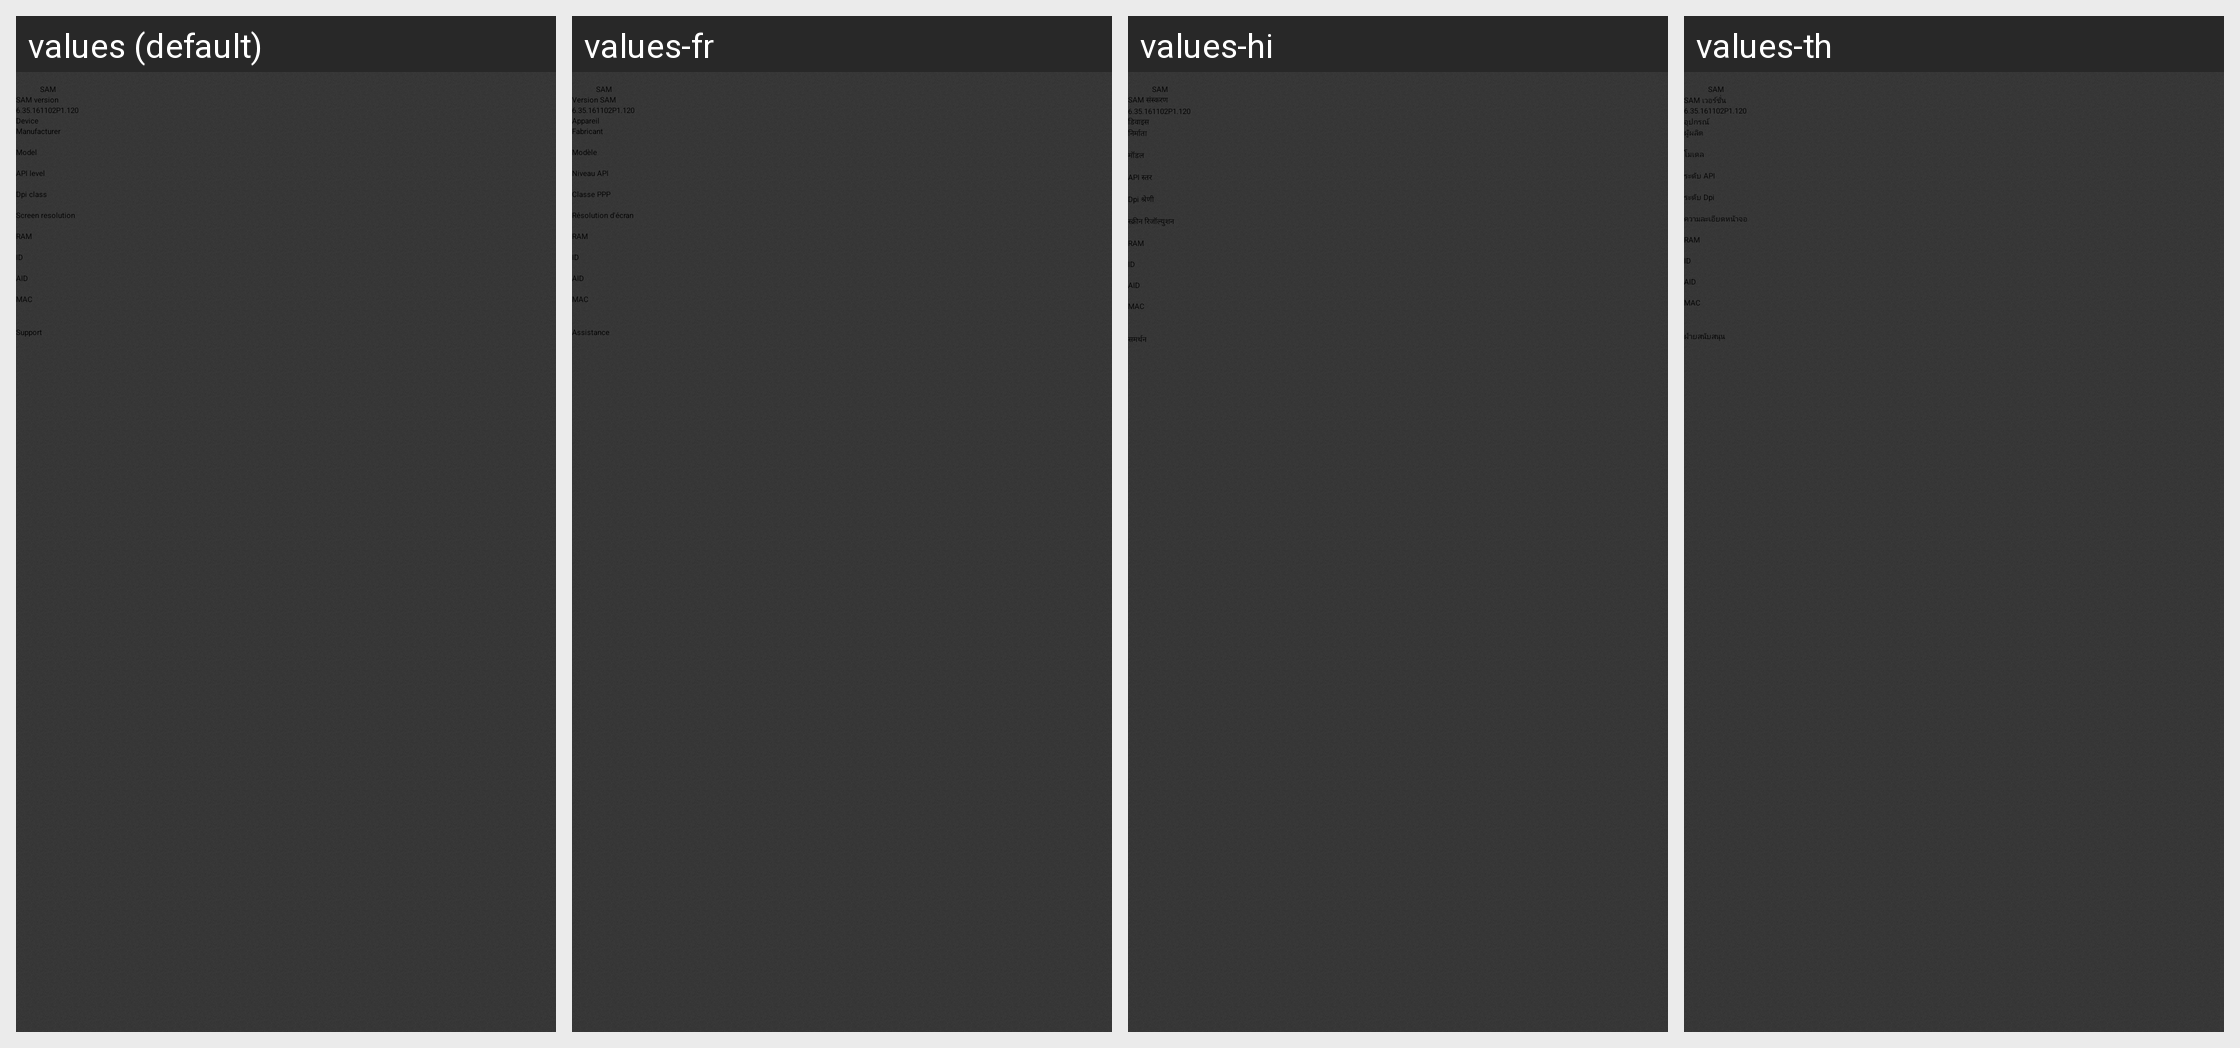

Here is an Android app screen in its default locale and in the app's own translations. Write out the translated-string differences for the strings that appear on this screen.
Android screen res/layout/activity_about.xml rendered under 4 locales, left to right: values (default), values-fr, values-hi, values-th. Device: Nexus 5 (rendered at 1080×1920; each locale shown at half size, 540×960, under a caption strip naming it); theme Theme.Slideme.Dark.
Other locales in the repository, not shown: values-af, values-am, values-ar, values-bg, values-ca, values-cs, values-da, values-de, values-el, values-en-rIN, values-es, values-es-rUS, values-et-rEE, values-fa, values-fi, values-fr-rCA, values-hr, values-hu, values-hy-rAM, values-id, values-in, values-it, values-iw, values-ja, values-ka-rGE, values-km-rKH, values-kn-rIN, values-ko, values-lo-rLA, values-lt, values-lv, values-mn-rMN, values-ms-rMY, values-my-rMM, values-nb, values-nl, values-no, values-pl, values-pt, values-pt-rBR, values-pt-rPT, values-ro, values-ru, values-sk, values-sl, values-sr, values-sv, values-sw, values-tl, values-tr, values-uk, values-vi, values-zh-rCN, values-zh-rHK, values-zh-rTW, values-zu.
Strings drawn on this screen, with the default value and each locale's value (text and hints the layout hard-codes, and strings that could not be matched under every locale, appear in the picture but are not listed):

sam
  values: SAM
  values-fr: SAM
  values-hi: SAM
  values-th: SAM

sam_version_title
  values: SAM version
  values-fr: Version SAM
  values-hi: SAM संस्करण
  values-th: SAM เวอร์ชั่น

sam_version
  values: 6.35.161102P1.120
  values-fr: 6.35.161102P1.120  [not translated; the default value is used]
  values-hi: 6.35.161102P1.120  [not translated; the default value is used]
  values-th: 6.35.161102P1.120  [not translated; the default value is used]

sysinfo_title_device
  values: Device
  values-fr: Appareil
  values-hi: डिवाइस
  values-th: อุปกรณ์

manufacturer
  values: Manufacturer
  values-fr: Fabricant
  values-hi: निर्माता
  values-th: ผู้ผลิต

model
  values: Model
  values-fr: Modèle
  values-hi: मॉडल
  values-th: โมเดล

API_level
  values: API level
  values-fr: Niveau API
  values-hi: API स्तर
  values-th: ระดับ API

dpiclass
  values: Dpi class
  values-fr: Classe PPP
  values-hi: Dpi श्रेणी
  values-th: ระดับ Dpi

resolution
  values: Screen resolution
  values-fr: Résolution d'écran
  values-hi: स्क्रीन रिजॉल्युशन
  values-th: ความละเอียดหน้าจอ

ram
  values: RAM
  values-fr: RAM  [not translated; the default value is used]
  values-hi: RAM  [not translated; the default value is used]
  values-th: RAM  [not translated; the default value is used]

support
  values: Support
  values-fr: Assistance
  values-hi: समर्थन
  values-th: ฝ่ายสนับสนุน
